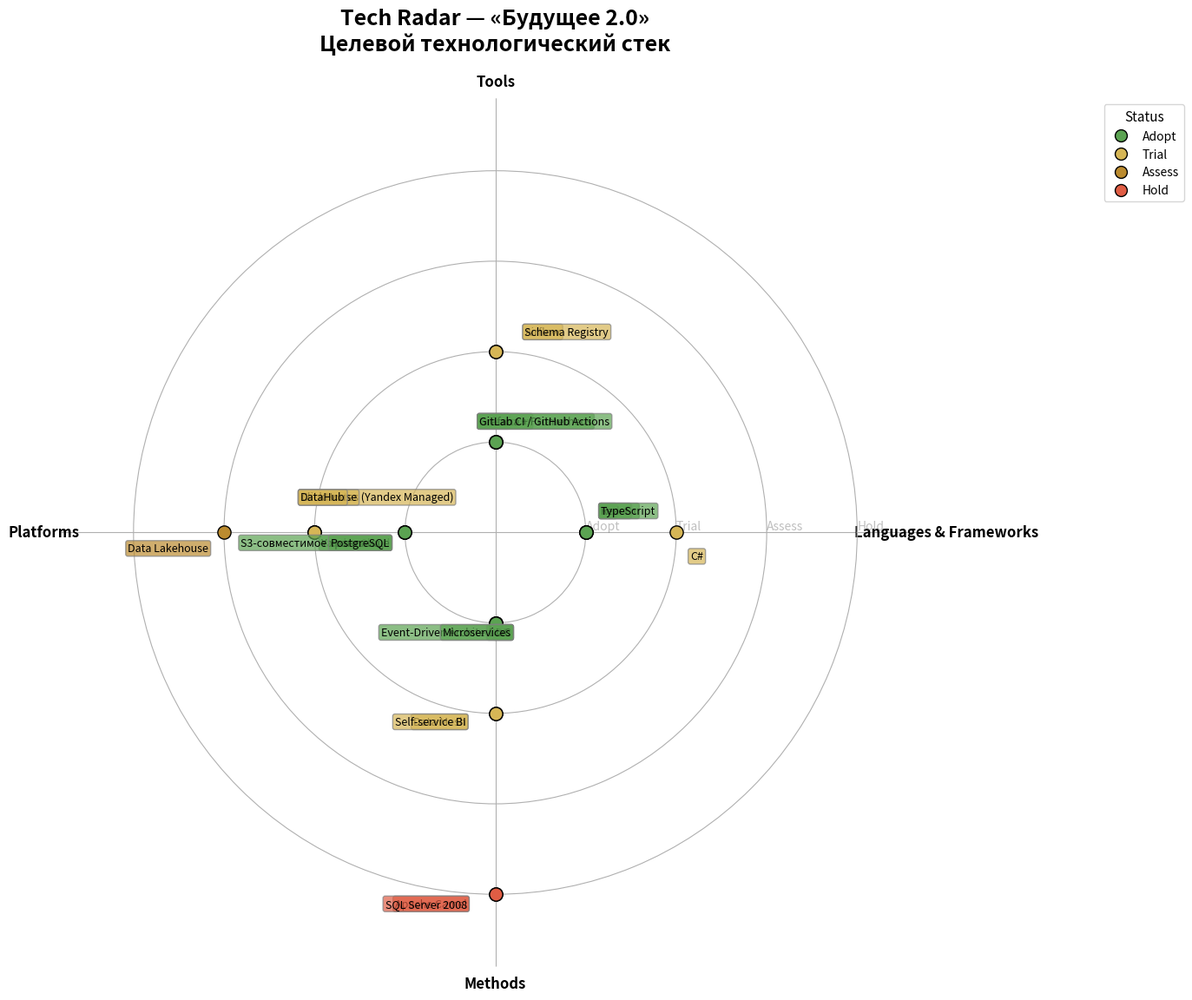

Reproduce this figure in Python.
import matplotlib.pyplot as plt
import numpy as np

# === Настройки ===
quadrants = ["Languages & Frameworks", "Tools", "Platforms", "Methods"]
angles = [n / 4.0 * 2 * np.pi for n in range(4)]
angles += angles[:1]  # Замыкаем круг

# Кольца: расстояние от центра
radii = {"Adopt": 1, "Trial": 2, "Assess": 3, "Hold": 4}
colors = {
    "Adopt": "#5ba352",  # Зелёный
    "Trial": "#d6b656",  # Жёлтый
    "Assess": "#bb8b2f",  # Оранжевый
    "Hold": "#e05d44",  # Красный
}

# === Все технологии из tech-radar.md ===
data = [
    # --- Languages & Frameworks ---
    ("Python", 0, "Adopt"),
    ("Go", 0, "Adopt"),
    ("React", 0, "Adopt"),
    ("TypeScript", 0, "Adopt"),
    ("C#", 0, "Trial"),
    # --- Tools ---
    ("Terraform", 1, "Adopt"),
    ("Kafka", 1, "Adopt"),
    ("Grafana + Prometheus", 1, "Adopt"),
    ("GitLab CI / GitHub Actions", 1, "Adopt"),
    ("Airflow", 1, "Trial"),
    ("Schema Registry", 1, "Trial"),
    # --- Platforms ---
    ("Yandex Cloud", 2, "Adopt"),
    ("S3-совместимое хранилище", 2, "Adopt"),
    ("PostgreSQL", 2, "Adopt"),
    ("Kubernetes (Yandex Managed)", 2, "Trial"),
    ("ClickHouse", 2, "Trial"),
    ("DataHub", 2, "Trial"),
    ("Data Lakehouse", 2, "Assess"),
    # --- Methods ---
    ("Event-Driven Architecture", 3, "Adopt"),
    ("DDD", 3, "Adopt"),
    ("IaC", 3, "Adopt"),
    ("Microservices", 3, "Adopt"),
    ("Data Mesh", 3, "Trial"),
    ("Self-service BI", 3, "Trial"),
    ("Apache Camel", 3, "Hold"),
    ("SQL Server 2008", 3, "Hold"),
]

# === Визуализация ===
plt.figure(figsize=(14, 14), dpi=150)
ax = plt.subplot(111, polar=True)

# Смещение для избежания наложения меток
offset_angle = 0.15
label_offset_radius = 0.18

for name, quad, ring in data:
    angle = angles[quad]
    radius = radii[ring]

    # Смещаем метки по углу, чтобы не накладывались
    if "Adopt" in ring:
        angle += offset_angle
    elif "Trial" in ring:
        angle -= offset_angle
    elif "Assess" in ring:
        angle += offset_angle * 0.5
    else:
        angle -= offset_angle * 0.5

    # Основная точка
    ax.scatter(
        angles[quad], radius, color=colors[ring], s=120, edgecolor="black", zorder=5
    )

    # Подпись
    ha = "left" if angle < np.pi else "right"
    ax.text(
        angle,
        radius + label_offset_radius,
        name,
        fontsize=9,
        ha=ha,
        va="bottom",
        bbox=dict(
            boxstyle="round,pad=0.2",
            facecolor=colors[ring],
            alpha=0.7,
            edgecolor="gray",
        ),
        zorder=6,
    )

# === Оформление осей ===
ax.set_xticks(angles[:-1])
ax.set_xticklabels(quadrants, fontsize=12, fontweight="bold")
ax.set_yticks([1, 2, 3, 4])
ax.set_yticklabels(["Adopt", "Trial", "Assess", "Hold"], fontsize=10)
ax.set_ylim(0, 4.8)

# Убираем радиальные линии
ax.set_rgrids([1, 2, 3, 4], angle=0, fontsize=10, color="gray", alpha=0.5)
ax.spines["polar"].set_visible(False)

# === Легенда ===
legend_elements = [
    plt.Line2D(
        [0],
        [0],
        marker="o",
        color="w",
        markerfacecolor=colors["Adopt"],
        label="Adopt",
        markersize=10,
        markeredgecolor="black",
    ),
    plt.Line2D(
        [0],
        [0],
        marker="o",
        color="w",
        markerfacecolor=colors["Trial"],
        label="Trial",
        markersize=10,
        markeredgecolor="black",
    ),
    plt.Line2D(
        [0],
        [0],
        marker="o",
        color="w",
        markerfacecolor=colors["Assess"],
        label="Assess",
        markersize=10,
        markeredgecolor="black",
    ),
    plt.Line2D(
        [0],
        [0],
        marker="o",
        color="w",
        markerfacecolor=colors["Hold"],
        label="Hold",
        markersize=10,
        markeredgecolor="black",
    ),
]
plt.legend(
    handles=legend_elements,
    loc="upper right",
    bbox_to_anchor=(1.3, 1.0),
    fontsize=10,
    title="Status",
    title_fontsize=11,
)

# === Заголовок ===
plt.title(
    "Tech Radar — «Будущее 2.0»\nЦелевой технологический стек",
    size=18,
    weight="bold",
    pad=40,
)

# Сохраняем и показываем
plt.tight_layout()
plt.savefig("tech-radar.png", dpi=150, bbox_inches="tight")
plt.show()

print("✅ Технический радар сохранён как 'tech-radar.png'")
